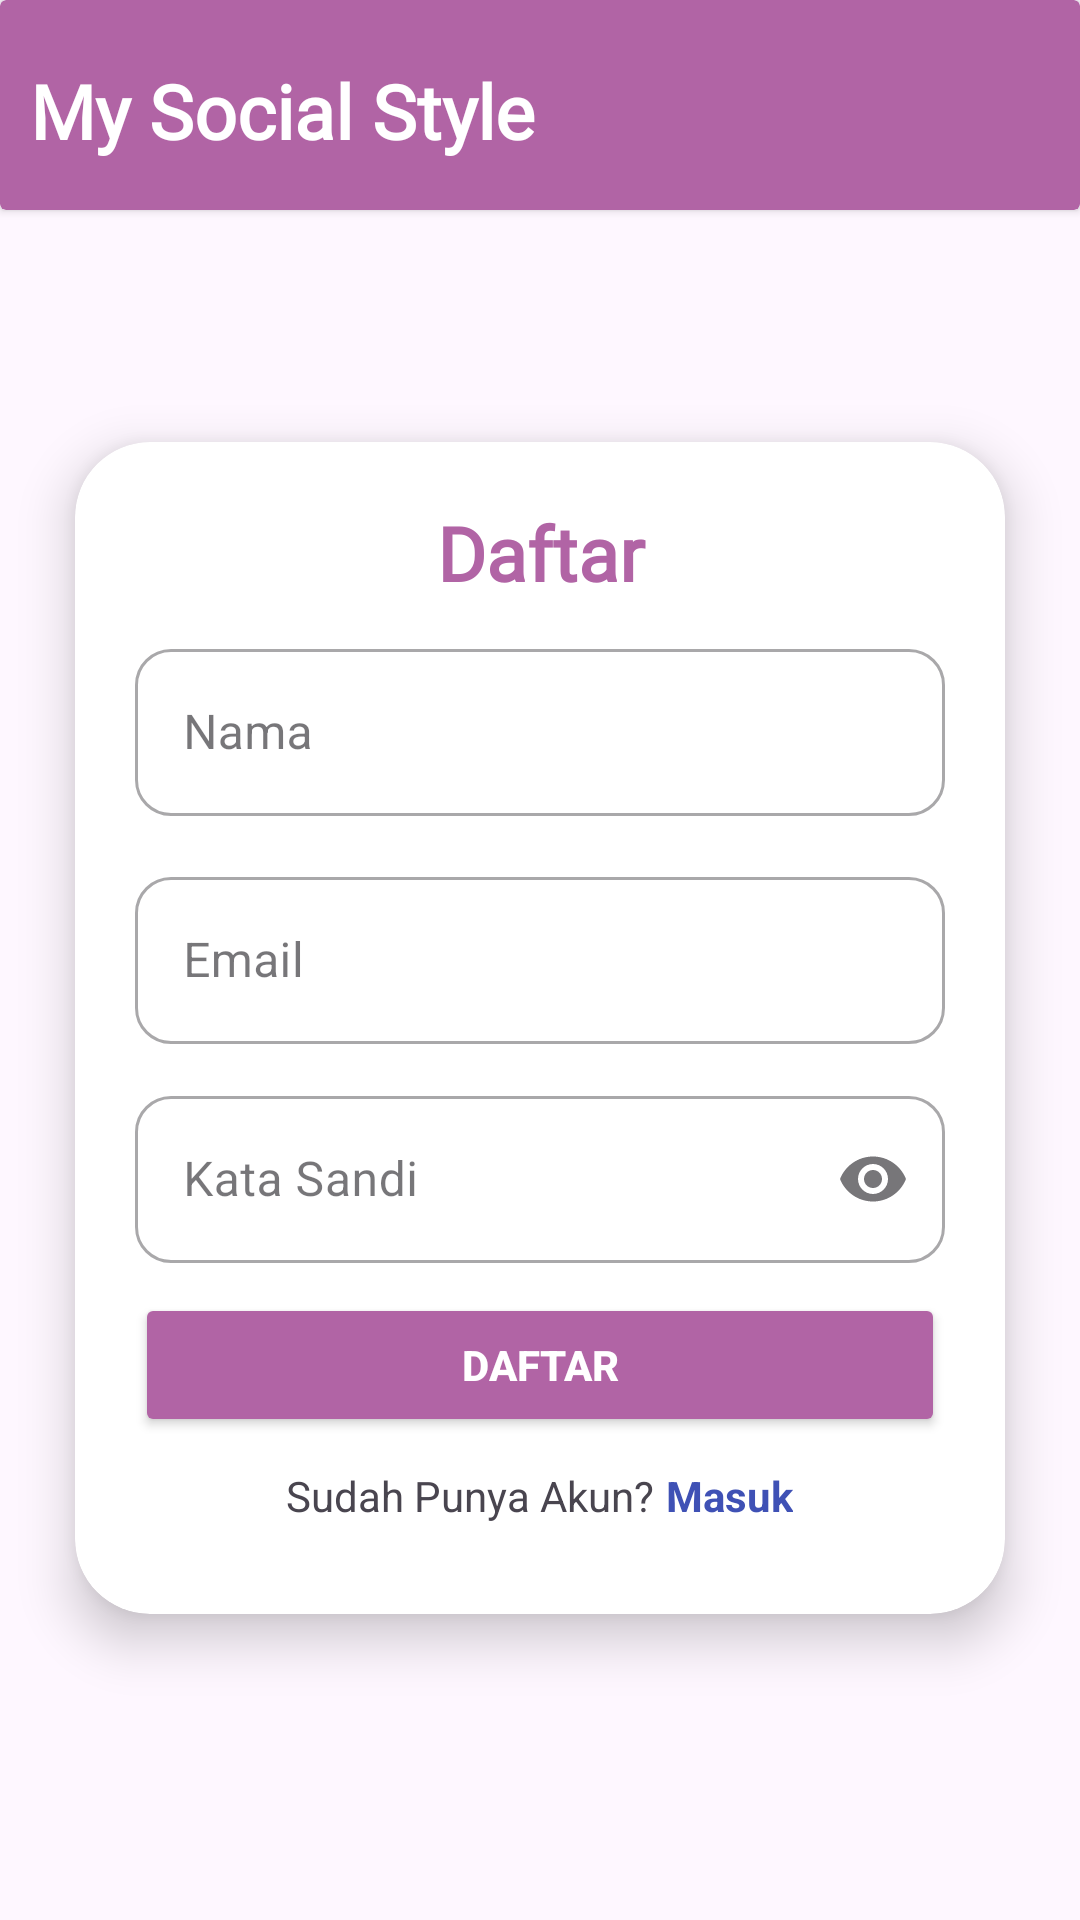

Android layout source for this screen:
<!-- AndroidManifest.xml: application theme Theme.mysocialstyle -->
<!-- res/layout/activity_signup.xml -->
<?xml version="1.0" encoding="utf-8"?>
<androidx.constraintlayout.widget.ConstraintLayout
    xmlns:android="http://schemas.android.com/apk/res/android"
    xmlns:tools="http://schemas.android.com/tools"
    xmlns:app="http://schemas.android.com/apk/res-auto"
    tools:context=".ui.signin.SignInActivity"
    android:layout_width="match_parent"
    android:layout_height="match_parent"
    android:gravity="center"
    android:orientation="vertical">

    <androidx.cardview.widget.CardView
        android:id="@+id/appBar"
        android:layout_width="match_parent"
        android:layout_height="70dp"
        app:cardBackgroundColor="@color/purple"
        app:layout_constraintTop_toTopOf="parent">

        <TextView
            android:layout_width="match_parent"
            android:layout_height="wrap_content"
            android:text="@string/app_name"
            android:fontFamily="@font/acme"
            android:textSize="25sp"
            android:textColor="@color/white"
            android:textStyle="bold"
            android:layout_marginTop="20dp"
            android:layout_marginStart="10dp"/>

    </androidx.cardview.widget.CardView>


    

    <androidx.cardview.widget.CardView
        android:layout_width="match_parent"
        android:layout_height="wrap_content"
        app:cardElevation="10dp"
        app:cardCornerRadius="25dp"
        android:layout_gravity="center"
        android:layout_marginStart="25dp"
        android:layout_marginEnd="25dp"
        android:layout_marginBottom="25dp"
        app:layout_constraintTop_toBottomOf="@+id/appBar"
        app:layout_constraintBottom_toBottomOf="parent">

        <LinearLayout
            android:layout_width="match_parent"
            android:layout_height="match_parent"
            android:orientation="vertical">

            <TextView
                android:id="@+id/title"
                android:layout_width="match_parent"
                android:layout_height="wrap_content"
                android:text="@string/signup"
                android:fontFamily="@font/acme"
                android:textSize="25sp"
                android:textColor="@color/purple"
                android:textStyle="bold"
                android:gravity="center"
                android:layout_marginTop="20dp"
                android:layout_marginBottom="10dp"/>



            <com.google.android.material.textfield.TextInputLayout
                style="@style/Widget.MaterialComponents.TextInputLayout.OutlinedBox"
                android:layout_width="match_parent"
                android:layout_height="wrap_content"
                android:layout_marginBottom="15dp"
                android:layout_marginStart="20dp"
                android:layout_marginEnd="20dp"
                app:boxCornerRadiusTopStart="12dp"
                app:boxCornerRadiusTopEnd="12dp"
                app:boxCornerRadiusBottomStart="12dp"
                app:boxCornerRadiusBottomEnd="12dp"
                app:boxBackgroundMode="outline">

                <com.google.android.material.textfield.TextInputEditText
                    android:id="@+id/inputName"
                    android:layout_width="match_parent"
                    android:layout_height="match_parent"
                    android:hint="@string/input_name"
                    android:singleLine="true"
                    android:nextFocusDown="@+id/inputEmail"/>

            </com.google.android.material.textfield.TextInputLayout>





            <com.google.android.material.textfield.TextInputLayout
                style="@style/Widget.MaterialComponents.TextInputLayout.OutlinedBox"
                android:layout_width="match_parent"
                android:layout_height="wrap_content"
                android:layout_marginStart="20dp"
                android:layout_marginEnd="20dp"
                android:layout_marginBottom="12dp"
                app:boxCornerRadiusTopStart="12dp"
                app:boxCornerRadiusTopEnd="12dp"
                app:boxCornerRadiusBottomStart="12dp"
                app:boxCornerRadiusBottomEnd="12dp"
                app:boxBackgroundMode="outline">

                <com.google.android.material.textfield.TextInputEditText
                    android:id="@+id/inputEmail"
                    android:layout_width="match_parent"
                    android:layout_height="match_parent"
                    android:hint="@string/input_email"
                    android:singleLine="true"
                    android:nextFocusDown="@+id/inputPassword"/>

            </com.google.android.material.textfield.TextInputLayout>



            

            <com.google.android.material.textfield.TextInputLayout
                style="@style/Widget.MaterialComponents.TextInputLayout.OutlinedBox"
                android:layout_width="match_parent"
                android:layout_height="wrap_content"
                android:layout_marginStart="20dp"
                android:layout_marginEnd="20dp"
                app:boxCornerRadiusTopStart="12dp"
                app:boxCornerRadiusTopEnd="12dp"
                app:boxCornerRadiusBottomStart="12dp"
                app:boxCornerRadiusBottomEnd="12dp"
                app:endIconMode="password_toggle">

                <com.google.android.material.textfield.TextInputEditText
                    android:id="@+id/inputPassword"
                    android:layout_width="match_parent"
                    android:layout_height="match_parent"
                    android:inputType="textPassword"
                    android:singleLine="true"
                    android:hint="@string/input_password"/>

            </com.google.android.material.textfield.TextInputLayout>

            
            <Button
                android:id="@+id/buttonSignUp"
                android:layout_width="match_parent"
                android:layout_height="wrap_content"
                android:layout_marginStart="20dp"
                android:layout_marginEnd="20dp"
                android:layout_marginTop="10dp"
                android:layout_marginBottom="10dp"
                android:backgroundTint="@color/purple"
                android:text="@string/signup"
                android:textColor="@color/white"
                android:textStyle="bold"/>

            <LinearLayout
                android:layout_width="match_parent"
                android:layout_height="wrap_content"
                android:orientation="horizontal"
                android:gravity="center"
                android:layout_marginBottom="30dp">

                <TextView
                    android:layout_width="wrap_content"
                    android:layout_height="wrap_content"
                    android:text="@string/have_acc"/>

                <TextView
                    android:id="@+id/signIn"
                    android:layout_width="wrap_content"
                    android:layout_height="wrap_content"
                    android:textColor="@color/blue"
                    android:layout_marginStart="4dp"
                    android:textStyle="bold"
                    android:text="@string/signin"/>

            </LinearLayout>

        </LinearLayout>

        

    </androidx.cardview.widget.CardView>

    

</androidx.constraintlayout.widget.ConstraintLayout>
<!-- resources referenced by this layout -->
<resources>
  <color name="blue">#3F51B5</color>
  <color name="purple">#B164A5</color>
  <color name="white">#FFFFFFFF</color>
  <string name="app_name">My Social Style</string>
  <string name="have_acc">Sudah Punya Akun?</string>
  <string name="input_email">Email</string>
  <string name="input_name">Nama</string>
  <string name="input_password">Kata Sandi</string>
  <string name="signin">Masuk</string>
  <string name="signup">Daftar</string>
  <style name="Theme.mysocialstyle" parent="Base.Theme.mysocialstyle" />
  <style name="Base.Theme.mysocialstyle" parent="Theme.Material3.DayNight.NoActionBar">
          <item name="android:statusBarColor">@color/purple</item>
          <item name="buttonIconTint">@color/purple</item>
      </style>
</resources>
